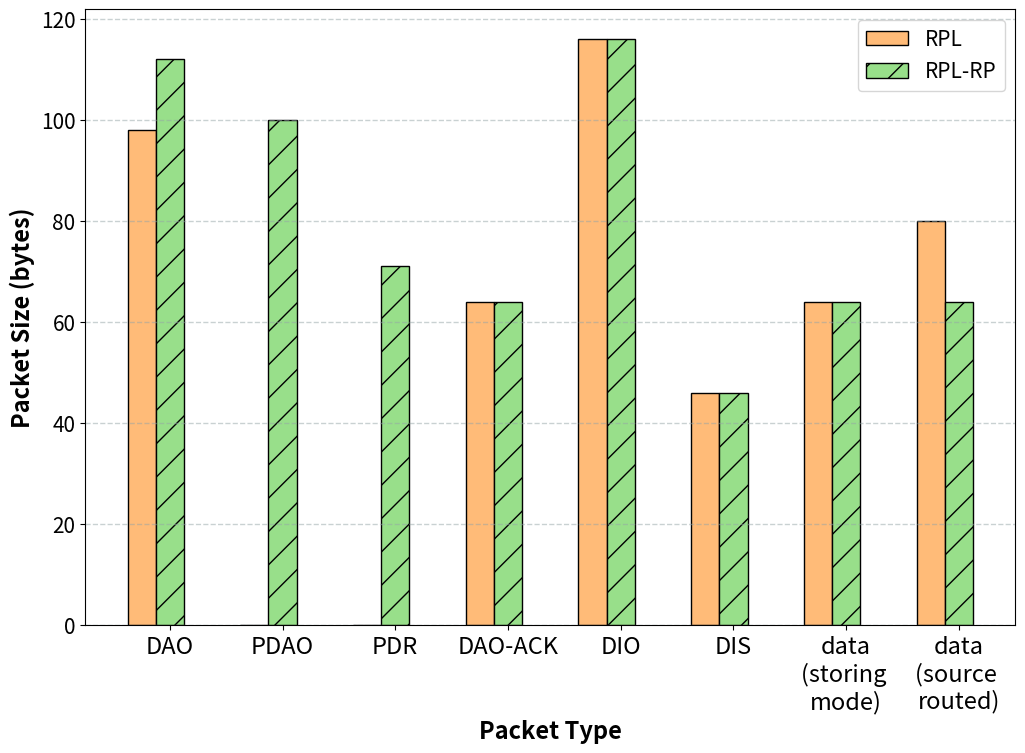

Generate this figure with matplotlib:
import numpy as np 
import matplotlib.pyplot as plt 

# set width of bar 
barWidth = 0.25
fig = plt.subplots(figsize =(12, 8)) 

# set height of bar 
RPL = [98,0,0,64,116,46,64,80]

PROJ = [112,100,71,64,116,46,64,64]


# Set position of bar on X axis 
br1 = np.arange(8) 
br2 = [x + barWidth for x in br1] 
br3 = [x + barWidth for x in br2] 

colors = iter([plt.cm.tab20(i) for i in range(20)])

next(colors)
next(colors)
next(colors)

plt.grid(color='#95a5a6', linestyle='--', linewidth=1, axis='y', alpha=0.5)


# Make the plot 
plt.bar(br1, RPL, width = barWidth, 
		edgecolor ='black', label ='RPL', color=[next(colors)]) 

next(colors)


plt.bar(br2, PROJ,  width = barWidth, 
		edgecolor ='black', label ='RPL-RP',color=[next(colors)],hatch = '/') 


# Adding Xticks 
plt.xlabel('Packet Type', fontweight ='bold',fontsize=17) 
plt.ylabel('Packet Size (bytes)', fontweight ='bold',fontsize=17) 


plt.xticks([r + barWidth for r in range(len(RPL))], 
		['DAO', 'PDAO', 'PDR', 'DAO-ACK', 'DIO', 'DIS','data\n(storing \nmode)', 'data\n(source \nrouted)'],fontsize=17) 
plt.yticks(fontsize=15)
plt.legend(fontsize=15)

plt.show() 
